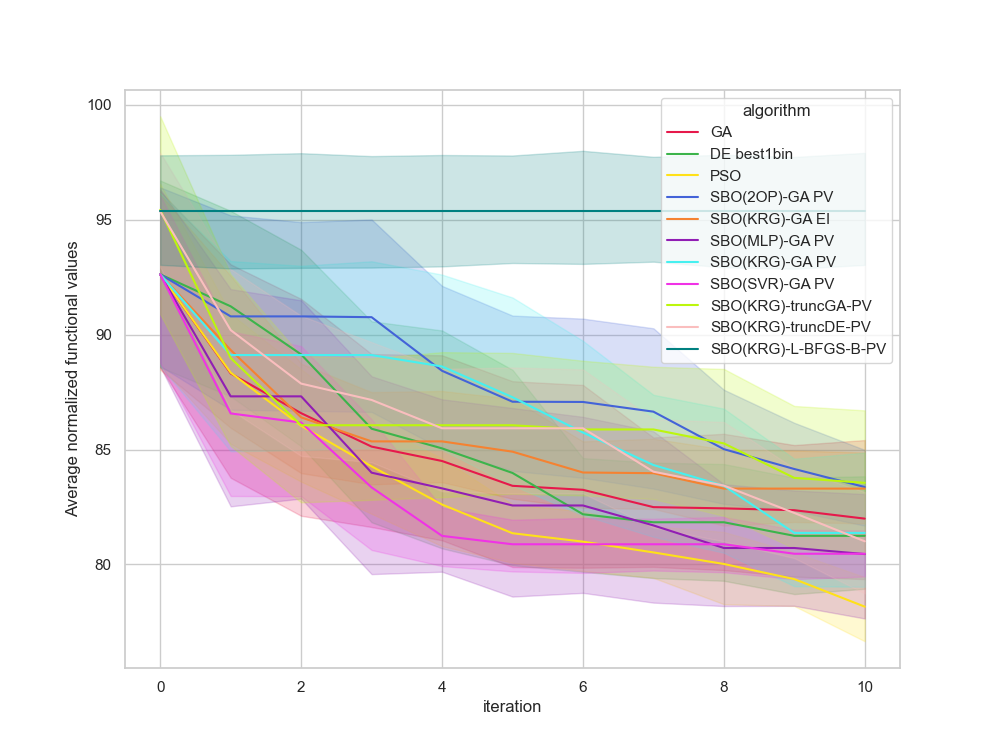

The table this chart was drawn from, first rows:
, Unnamed: 0, value, iteration, algorithm, replicate
0, 0.0, 91.39, 0, GA, 0
1, 1.0, 91.39, 1, GA, 0
2, 2.0, 91.39, 2, GA, 0
3, 3.0, 91.39, 3, GA, 0
4, 4.0, 87.87, 4, GA, 0
5, 5.0, 87.87, 5, GA, 0
6, 6.0, 87.87, 6, GA, 0
7, 7.0, 87.87, 7, GA, 0
8, 8.0, 87.87, 8, GA, 0
9, 9.0, 87.87, 9, GA, 0
10, 10.0, 87.87, 10, GA, 0
11, 11.0, 98.23, 0, GA, 1
12, 12.0, 85.76, 1, GA, 1
13, 13.0, 83.38, 2, GA, 1
14, 14.0, 83.38, 3, GA, 1
15, 15.0, 83.38, 4, GA, 1
16, 16.0, 83.38, 5, GA, 1
17, 17.0, 83.38, 6, GA, 1
18, 18.0, 83.38, 7, GA, 1
19, 19.0, 82.85, 8, GA, 1
20, 20.0, 82.85, 9, GA, 1
21, 21.0, 82.85, 10, GA, 1
22, 22.0, 82.25, 0, GA, 2
23, 23.0, 82.25, 1, GA, 2
24, 24.0, 82.25, 2, GA, 2
25, 25.0, 82.25, 3, GA, 2
26, 26.0, 82.25, 4, GA, 2
27, 27.0, 82.25, 5, GA, 2
28, 28.0, 82.25, 6, GA, 2
29, 29.0, 82.25, 7, GA, 2
30, 30.0, 82.25, 8, GA, 2
31, 31.0, 82.25, 9, GA, 2
32, 32.0, 82.25, 10, GA, 2
33, 33.0, 83.34, 0, GA, 3
34, 34.0, 83.34, 1, GA, 3
35, 35.0, 83.34, 2, GA, 3
36, 36.0, 80.7, 3, GA, 3
37, 37.0, 80.7, 4, GA, 3
38, 38.0, 80.7, 5, GA, 3
39, 39.0, 80.7, 6, GA, 3
40, 40.0, 80.7, 7, GA, 3
41, 41.0, 80.7, 8, GA, 3
42, 42.0, 80.7, 9, GA, 3
43, 43.0, 80.7, 10, GA, 3
44, 44.0, 98.36, 0, GA, 4
45, 45.0, 77.52, 1, GA, 4
46, 46.0, 77.52, 2, GA, 4
47, 47.0, 77.52, 3, GA, 4
48, 48.0, 77.52, 4, GA, 4
49, 49.0, 77.52, 5, GA, 4
50, 50.0, 77.52, 6, GA, 4
51, 51.0, 77.52, 7, GA, 4
52, 52.0, 77.52, 8, GA, 4
53, 53.0, 77.52, 9, GA, 4
54, 54.0, 77.52, 10, GA, 4
55, 55.0, 97.99, 0, GA, 5
56, 56.0, 97.99, 1, GA, 5
57, 57.0, 97.99, 2, GA, 5
58, 58.0, 87.41, 3, GA, 5
59, 59.0, 86.79, 4, GA, 5
... 1,150 more rows
